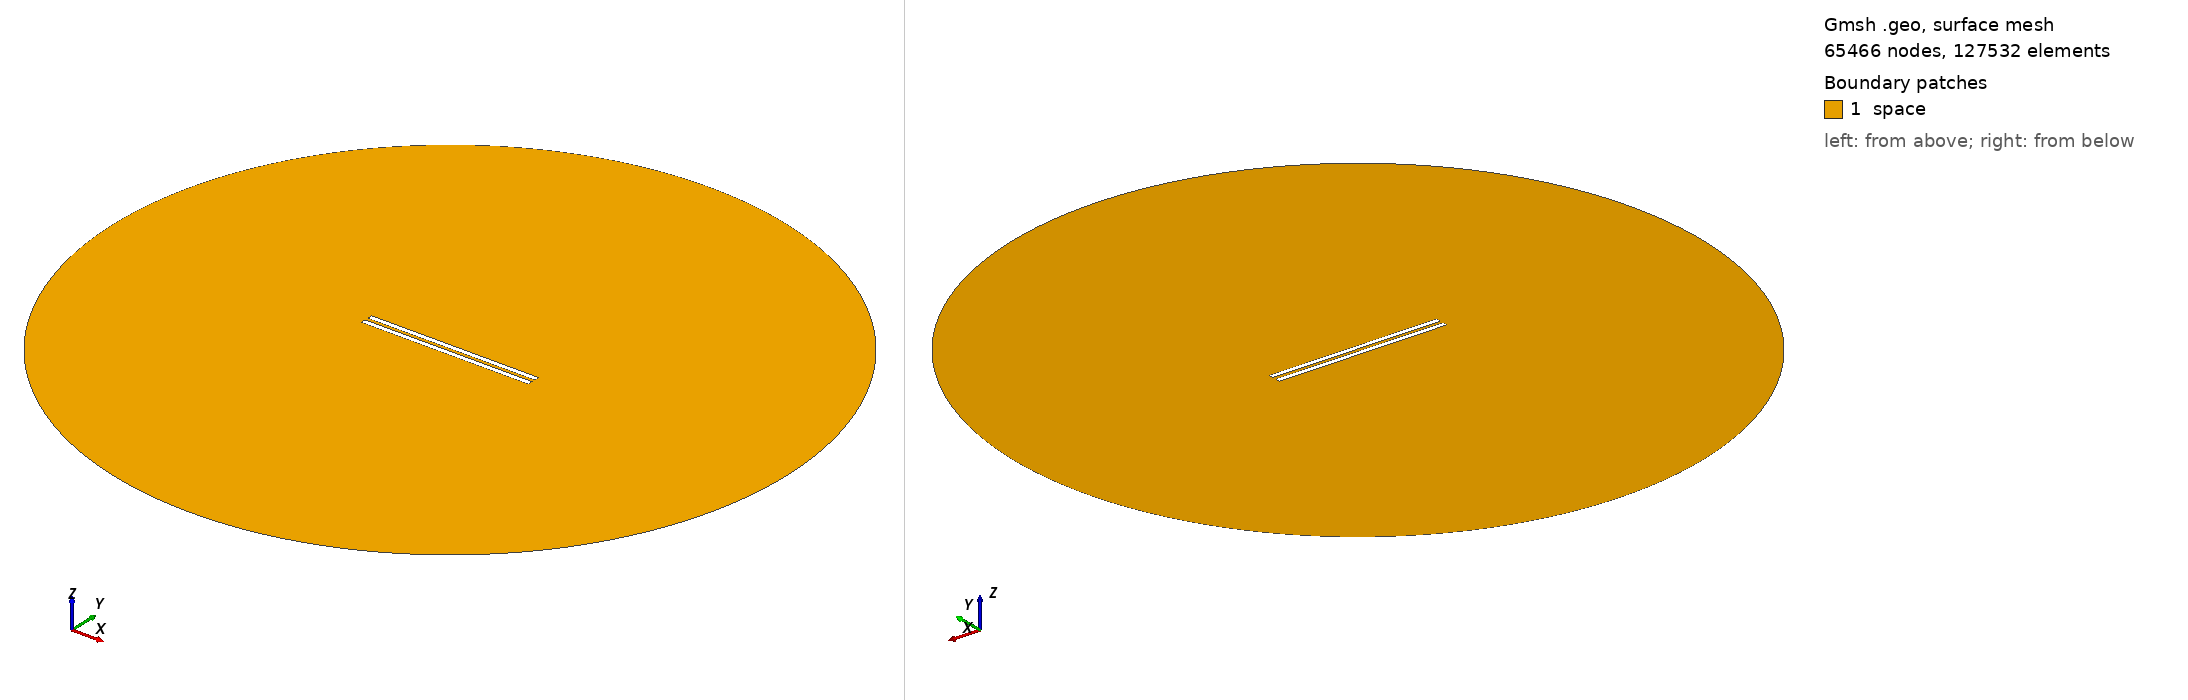

Gmsh geometry script, surface-meshed: 65466 nodes, 127532 surface elements. Boundary patches (legend numbers): 1 space. Left view from above one corner, right view from below the opposite corner. Legend entries are the model's physical surfaces. The drawing asked Gmsh for element sizes between 1% and 20% of the model's largest extent; the script's own settings can give other sizes.

=== geometry_overetch_0.4620689655172414.geo (drawn) ===
// Set the geometry kernel
SetFactory("OpenCASCADE");

//---------------------------------------
// Rectangles
//---------------------------------------

// Rectangle 1 (top)
Point(1) = {-49.53793103448276, 1, 0, 1.0};
Point(2) = {49.53793103448276, 1, 0, 1.0};
Point(3) = {49.53793103448276, 4.075862068965517, 0, 1.0};
Point(4) = {-49.53793103448276, 4.075862068965517, 0, 1.0};

Line(1) = {1, 2};
Line(2) = {2, 3};
Line(3) = {3, 4};
Line(4) = {4, 1};

Line Loop(1) = {1, 2, 3, 4};
Plane Surface(1) = {1};

Rotate { {0, 0, 1}, {-49.53793103448276, 1, 0}, 0 } {
  Surface{1};
}

// Rectangle 2 (bottom)
Point(5) = {-49.53793103448276, -1, 0, 1.0};
Point(6) = {49.53793103448276, -1, 0, 1.0};
Point(7) = {49.53793103448276, -4.075862068965517, 0, 1.0};
Point(8) = {-49.53793103448276, -4.075862068965517, 0, 1.0};

Line(5) = {5, 6};
Line(6) = {6, 7};
Line(7) = {7, 8};
Line(8) = {8, 5};

Line Loop(2) = {5, 6, 7, 8};
Plane Surface(2) = {2}; 


//---------------------------------------
// Circle
//---------------------------------------

// Define points
Point(9) = {0, 0, 0};        // Center
Point(10) = {200, 0, 0};     // Start point
Point(11) = {0, 200, 0};     // 90 degrees
Point(12) = {-200, 0, 0};    // 180 degrees
Point(13) = {0, -200, 0};    // 270 degrees

// Define circle arcs (each needs start, center, end)
Circle(9) = {10, 9, 11};
Circle(10) = {11, 9, 12};
Circle(11) = {12, 9, 13};
Circle(12) = {13, 9, 10};

// Define curve loop and surface if needed
Curve Loop(3) = {9, 10, 11, 12};
Surface(3) = {3};

//---------------------------------------
// Define Physical Groups
//---------------------------------------                

//--- Physical Curves
// Physical groups for boundaries
Physical Line("upper_plate", 10) = {1, 2, 3, 4};
Physical Line("lower_plate", 11) = {5, 6, 7, 8};
Physical Line("boundary", 20) = {9, 10, 11, 12};  

// Subtract Rectangles from Circle
BooleanDifference{ Surface{3}; Delete; }{ Surface{1}; Surface{2}; Delete; }
//--- Physical Surfaces
Physical Surface("space", 30) = {3};


//---------------------------------------
// Fine mesh near the plates
//--------------------------------------- 

// Define a distance field for mesh refinement
Field[1] = Distance;
Field[1].CurvesList = {1, 2, 3, 4, 5, 6, 7, 8};  // Rectangle curves
Field[1].NumPointsPerCurve = 200;

// Define threshold field to control mesh size based on distance to attractor
Field[2] = Threshold;
Field[2].IField = 1;
Field[2].LcMin = 0.1; // Minimum element size near the attractor
Field[2].LcMax = 10;  // Maximum element size away from the attractor
Field[2].DistMin = 0.01;
Field[2].DistMax = 40;

Background Field = 2;

//---------------------------------------
// 6. Generate the Mesh
//---------------------------------------
Mesh 2;  // 2D mesh generation
